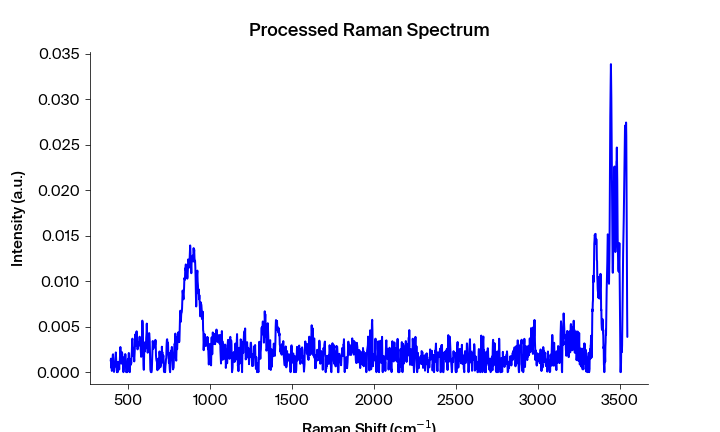

The data file committed next to this chart (first rows):
Pixels #, Intensity (a.u.), Wavelength (nm), Raman shift (cm-1), Raman shift (cm-1) adjusted, Filtered Intensity (a.u.), Baselined Filtered Intensity (a.u.)
0.0, 0.001244, 543.4, 393.5, 393.2, 0.0004837, 0.000472
1.0, 0.001486, 543.4, 395.4, 395.1, 0.001048, 0.001036
2.0, 0.0004837, 543.5, 397.2, 396.9, 0.001048, 0.001036
3.0, 0.001048, 543.5, 399.1, 398.8, 0.001048, 0.001036
4.0, 0.000133, 543.6, 400.9, 400.6, 0.001048, 0.001036
5.0, 0.001319, 543.6, 402.8, 402.5, 0.001093, 0.001081
6.0, 0.001093, 543.7, 404.7, 404.4, 0.001319, 0.001307
7.0, 0.00193, 543.8, 406.5, 406.2, 0.001528, 0.001516
8.0, 0.001965, 543.8, 408.4, 408.1, 0.001528, 0.001516
9.0, 0.001528, 543.9, 410.2, 409.9, 0.001528, 0.001516
10.0, 0.0009298, 543.9, 412.1, 411.8, 0.0009298, 0.000918
11.0, 2.54802e-05, 544, 413.9, 413.6, 0.0009298, 0.000918
12.0, 0.0007111, 544, 415.8, 415.5, 0.0009298, 0.000918
13.0, 0.001058, 544.1, 417.7, 417.4, 0.0007111, 0.0006994
14.0, 0.001048, 544.1, 419.5, 419.2, 0.001037, 0.001025
15.0, 0.0006347, 544.2, 421.4, 421.1, 0.001048, 0.001036
16.0, 0.001037, 544.3, 423.2, 422.9, 0.001048, 0.001036
17.0, 0.002171, 544.3, 425.1, 424.8, 0.001037, 0.001025
18.0, 0.001582, 544.4, 426.9, 426.6, 0.001037, 0.001025
19.0, 0.0007974, 544.4, 428.8, 428.5, 0.0007974, 0.0007857
20.0, 0.0001506, 544.5, 430.6, 430.3, 0.0005884, 0.0005767
21.0, 0.0, 544.5, 432.5, 432.2, 0.0001506, 0.0001389
22.0, 0.0005884, 544.6, 434.4, 434, 0.0001506, 0.0001389
23.0, 0.0, 544.6, 436.2, 435.9, 0.0005884, 0.0005767
24.0, 0.001107, 544.7, 438.1, 437.7, 0.0008261, 0.0008144
25.0, 0.0008261, 544.7, 439.9, 439.6, 0.0009964, 0.0009847
26.0, 0.001133, 544.8, 441.8, 441.4, 0.0009964, 0.0009847
27.0, 0.0009964, 544.9, 443.6, 443.3, 0.0009964, 0.0009847
28.0, 0.0002872, 544.9, 445.5, 445.1, 0.001133, 0.001121
29.0, 0.001155, 545, 447.3, 447, 0.001155, 0.001144
30.0, 0.00123, 545, 449.2, 448.8, 0.00123, 0.001218
31.0, 0.001987, 545.1, 451, 450.7, 0.001719, 0.001707
32.0, 0.002765, 545.1, 452.9, 452.5, 0.001987, 0.001975
33.0, 0.001719, 545.2, 454.7, 454.4, 0.001987, 0.001975
34.0, 0.001992, 545.2, 456.6, 456.2, 0.001992, 0.00198
35.0, 0.0009365, 545.3, 458.4, 458.1, 0.001992, 0.00198
36.0, 0.002232, 545.4, 460.3, 459.9, 0.002098, 0.002086
37.0, 0.002098, 545.4, 462.1, 461.7, 0.002098, 0.002086
38.0, 0.002116, 545.5, 464, 463.6, 0.002098, 0.002086
39.0, 0.001485, 545.5, 465.8, 465.4, 0.00166, 0.001648
40.0, 0.00166, 545.6, 467.7, 467.3, 0.001485, 0.001473
41.0, 0.0006384, 545.6, 469.5, 469.1, 0.0006384, 0.0006267
42.0, 0.0, 545.7, 471.3, 471, 0.0006384, 0.0006267
43.0, 0.0002957, 545.7, 473.2, 472.8, 0.0006384, 0.0006267
44.0, 0.0009299, 545.8, 475, 474.7, 0.0008732, 0.0008615
45.0, 0.0008732, 545.8, 476.9, 476.5, 0.0009174, 0.0009057
46.0, 0.0009174, 545.9, 478.7, 478.3, 0.0009299, 0.0009181
47.0, 0.001545, 546, 480.6, 480.2, 0.001545, 0.001534
48.0, 0.001993, 546, 482.4, 482, 0.001545, 0.001534
49.0, 0.001894, 546.1, 484.3, 483.9, 0.001545, 0.001534
50.0, 0.001301, 546.1, 486.1, 485.7, 0.001301, 0.001289
51.0, 2.59611e-06, 546.2, 487.9, 487.6, 9.61318e-06, -2.113792107461901e-06
52.0, 9.61318e-06, 546.2, 489.8, 489.4, 9.61318e-06, -2.1138207282789565e-06
53.0, 0.0, 546.3, 491.6, 491.2, 2.59611e-06, -9.130921352350553e-06
54.0, 0.000125, 546.3, 493.5, 493.1, 9.61318e-06, -2.1138930287555194e-06
55.0, 0.0, 546.4, 495.3, 494.9, 0.000125, 0.0001133
56.0, 0.0005773, 546.5, 497.2, 496.7, 0.0005773, 0.0005656
57.0, 0.001437, 546.5, 499, 498.6, 0.001307, 0.001296
58.0, 0.001307, 546.6, 500.8, 500.4, 0.001437, 0.001425
59.0, 0.001561, 546.6, 502.7, 502.3, 0.001437, 0.001425
... 1,988 more rows
